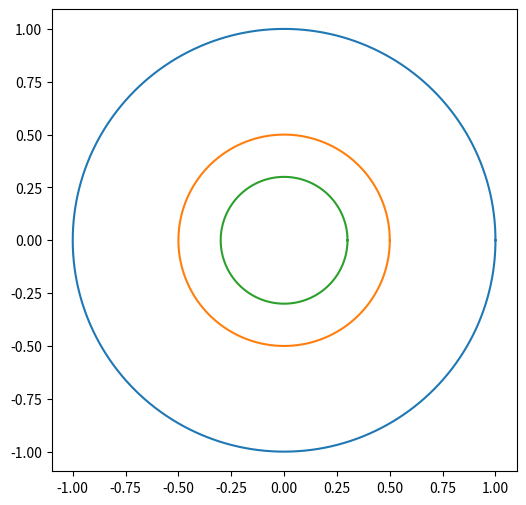

The script that saved this image:
import numpy as np
import matplotlib.pyplot as plt

# Definir el rango de parámetro t para la circunferencia exterior
t = np.linspace(0, 2 * np.pi, 1000)

# Definir las funciones paramétricas para x(t) y y(t) - circunferencia exterior
x_exterior = np.cos(t)
y_exterior = np.sin(t)

# Definir el rango de parámetro t para los círculos interiores
t_interior = np.linspace(0, 2 * np.pi, 1000)

# Definir las funciones paramétricas para x(t) y y(t) - círculo interior 1
x_interior1 = 0.5 * np.cos(t_interior)  # Radio 0.5
y_interior1 = 0.5 * np.sin(t_interior)

# Definir las funciones paramétricas para x(t) y y(t) - círculo interior 2
x_interior2 = 0.3 * np.cos(t_interior)  # Radio 0.3
y_interior2 = 0.3 * np.sin(t_interior)

# Crear la gráfica
plt.figure(figsize=(6, 6))  # Ajusta el tamaño de la figura

# Dibujar las curvas paramétricas
plt.plot(x_exterior, y_exterior, label='Circunferencia exterior')
plt.plot(x_interior1, y_interior1, label='Círculo interior 1')
plt.plot(x_interior2, y_interior2, label='Círculo interior 2')

plt.axis('equal')  # Ajusta la relación de aspecto para que la figura sea una circunferencia
